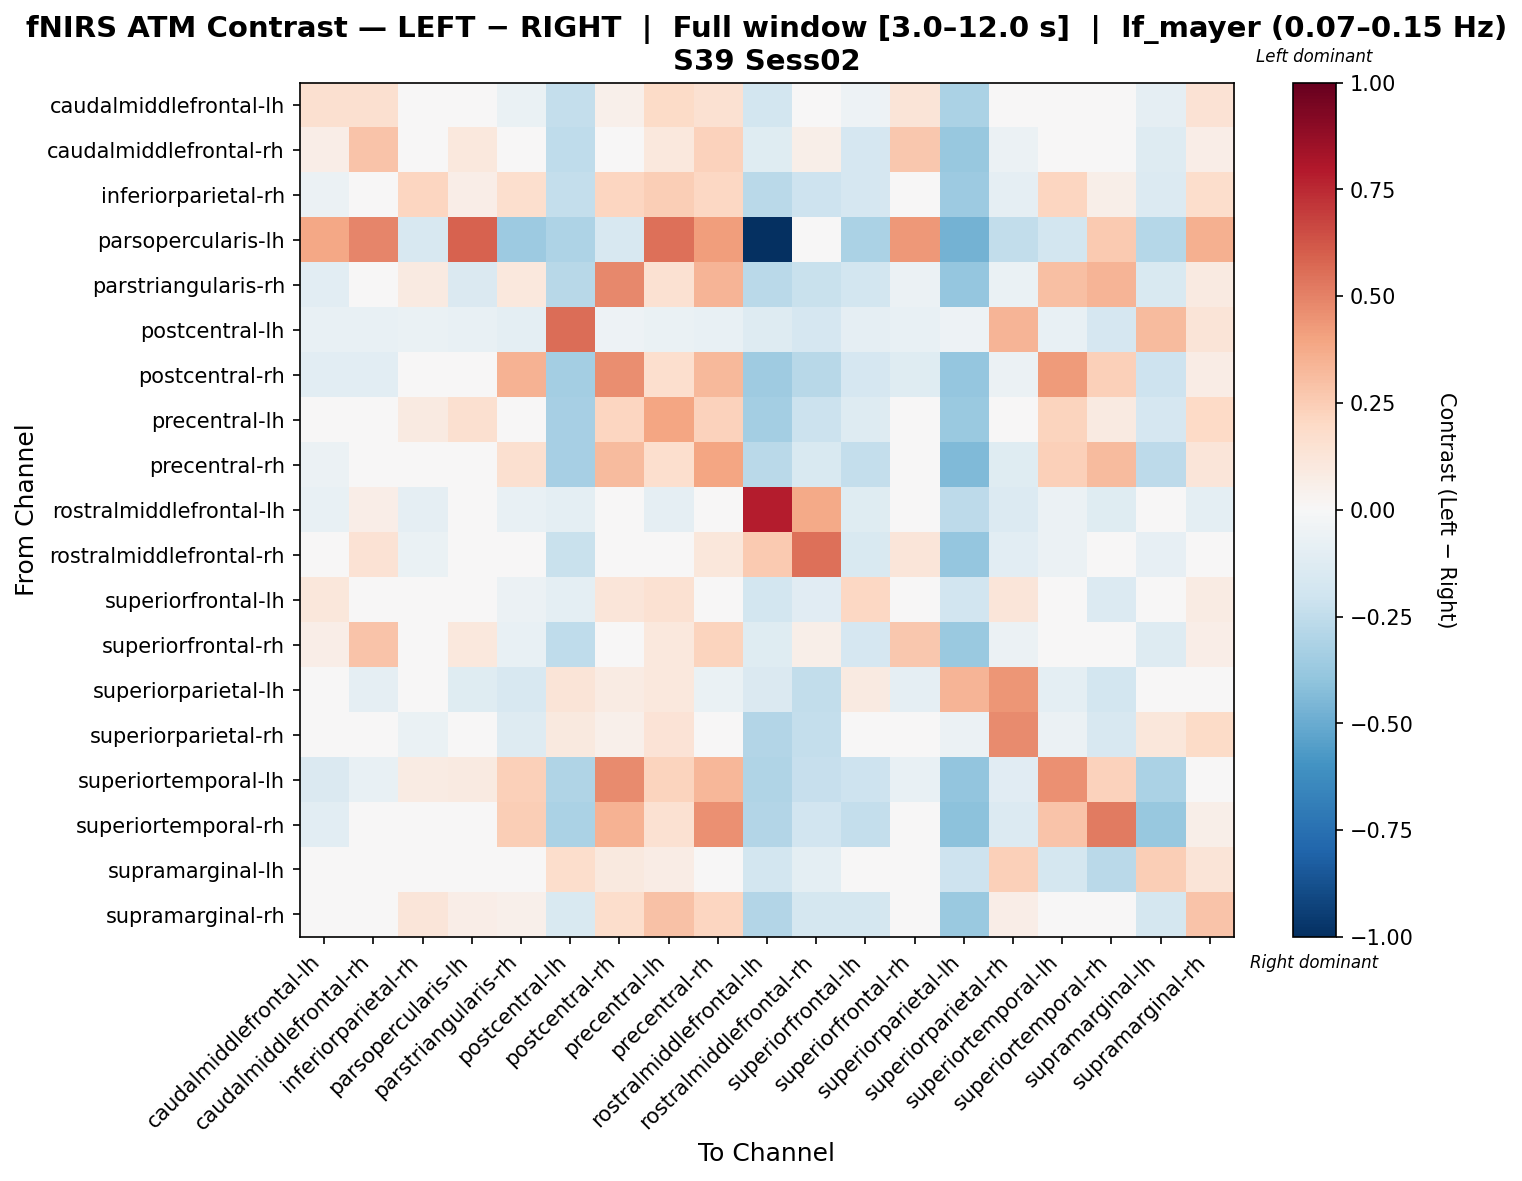

The table this chart was drawn from, first rows:
, caudalmiddlefrontal-lh, caudalmiddlefrontal-rh, inferiorparietal-rh, parsopercularis-lh, parstriangularis-rh, postcentral-lh, postcentral-rh, precentral-lh, precentral-rh, rostralmiddlefrontal-lh, rostralmiddlefrontal-rh, superiorfrontal-lh, superiorfrontal-rh, superiorparietal-lh, superiorparietal-rh, superiortemporal-lh, superiortemporal-rh, supramarginal-lh, supramarginal-rh
caudalmiddlefrontal-lh, 0.1621, 0.1636, -0.01588, 0.04486, -0.06875, -0.2413, 0.05398, 0.189, 0.1516, -0.1811, -0.03594, -0.05233, 0.1272, -0.3187, 0.02948, -0.04179, -0.01899, -0.0892, 0.1422
caudalmiddlefrontal-rh, 0.06789, 0.2861, -0.007238, 0.1072, -0.04901, -0.2543, -0.02292, 0.1041, 0.229, -0.1206, 0.05532, -0.1674, 0.2672, -0.3767, -0.05588, -0.01279, 0.01233, -0.1309, 0.06854
inferiorparietal-rh, -0.06104, -0.01823, 0.2165, 0.06472, 0.1641, -0.2368, 0.2144, 0.2497, 0.2069, -0.2714, -0.21, -0.1688, -0.01823, -0.3595, -0.08877, 0.2145, 0.06093, -0.1336, 0.1746
parsopercularis-lh, 0.3869, 0.4872, -0.1613, 0.59, -0.3614, -0.3094, -0.1619, 0.5473, 0.4172, -1.0, 0.02523, -0.3153, 0.4341, -0.4758, -0.2481, -0.1869, 0.2606, -0.2823, 0.3538
parstriangularis-rh, -0.1019, -0.03686, 0.08625, -0.1445, 0.1086, -0.2757, 0.4826, 0.1536, 0.3387, -0.2711, -0.2203, -0.1873, -0.05544, -0.3893, -0.06809, 0.3036, 0.3402, -0.1542, 0.09115
postcentral-lh, -0.07711, -0.07711, -0.06527, -0.07562, -0.101, 0.5604, -0.05101, -0.06466, -0.07711, -0.1276, -0.1649, -0.09056, -0.07711, -0.05314, 0.3401, -0.07711, -0.1673, 0.3186, 0.1276
postcentral-rh, -0.1068, -0.1017, 0.03377, 0.04, 0.3465, -0.3407, 0.4653, 0.1662, 0.3266, -0.3573, -0.2766, -0.1678, -0.1188, -0.3887, -0.05482, 0.4231, 0.2413, -0.2047, 0.07504
precentral-lh, -0.0146, 0.00538, 0.0936, 0.1589, 0.04887, -0.3356, 0.2179, 0.391, 0.2324, -0.3436, -0.2136, -0.1312, -0.02571, -0.3737, -0.04014, 0.2192, 0.08609, -0.1708, 0.1958
precentral-rh, -0.05937, 0.04734, 0.04116, 0.01867, 0.157, -0.3326, 0.3185, 0.1685, 0.3951, -0.2695, -0.1538, -0.2379, 0.04907, -0.4419, -0.1242, 0.2408, 0.3182, -0.2588, 0.1236
rostralmiddlefrontal-lh, -0.07454, 0.06405, -0.08714, 0.04072, -0.07461, -0.09974, -0.04922, -0.08714, 0.01372, 0.7855, 0.3793, -0.1249, 0.03884, -0.2642, -0.1375, -0.06186, -0.125, -0.03661, -0.0997
rostralmiddlefrontal-rh, 0.02131, 0.146, -0.06946, -0.03458, -0.02388, -0.2206, -0.03172, -0.0122, 0.1132, 0.2609, 0.5479, -0.1514, 0.123, -0.3891, -0.1041, -0.05739, -0.03787, -0.08091, 0.001022
superiorfrontal-lh, 0.1104, -0.01578, 0.03504, -0.0118, -0.05936, -0.09531, 0.1208, 0.1513, -0.01033, -0.1845, -0.1138, 0.2058, -0.01578, -0.1896, 0.123, -0.005371, -0.1344, 0.01028, 0.07951
superiorfrontal-rh, 0.06938, 0.2878, -0.007037, 0.1092, -0.07175, -0.2526, -0.02236, 0.1049, 0.2245, -0.1178, 0.05852, -0.1666, 0.2687, -0.3749, -0.05581, 0.005257, 0.0005796, -0.1295, 0.06953
superiorparietal-lh, 0.03566, -0.09321, -0.0428, -0.1246, -0.159, 0.1315, 0.08529, 0.1061, -0.06722, -0.1476, -0.2466, 0.09009, -0.09321, 0.3435, 0.4447, -0.098, -0.1843, -0.01239, 0.03215
superiorparietal-rh, 0.002129, -0.03832, -0.06262, 0.04922, -0.1256, 0.09841, 0.05351, 0.1375, -0.02948, -0.2965, -0.2407, -0.01655, -0.03423, -0.06027, 0.4751, -0.05782, -0.1631, 0.1171, 0.1922
superiortemporal-lh, -0.1414, -0.07132, 0.07998, 0.09141, 0.2368, -0.3027, 0.4719, 0.2207, 0.3339, -0.2991, -0.2306, -0.2052, -0.07143, -0.3909, -0.1134, 0.4569, 0.2337, -0.3138, 0.01457
superiortemporal-rh, -0.1019, -0.02555, 0.01872, 0.0381, 0.2486, -0.3182, 0.344, 0.1516, 0.4578, -0.296, -0.1948, -0.2349, -0.02005, -0.4115, -0.1378, 0.2819, 0.519, -0.381, 0.06203
supramarginal-lh, 0.03754, -0.008936, -0.02026, 0.004536, -0.01478, 0.1789, 0.09915, 0.0725, -0.009131, -0.1848, -0.09537, 0.004008, -0.03217, -0.207, 0.2352, -0.1744, -0.2661, 0.2498, 0.1315
supramarginal-rh, -0.001698, 0.03659, 0.1188, 0.06273, 0.05338, -0.1512, 0.1721, 0.2939, 0.2162, -0.29, -0.1748, -0.1728, 0.02353, -0.3728, 0.06442, 0.003646, 0.008802, -0.1753, 0.2845
